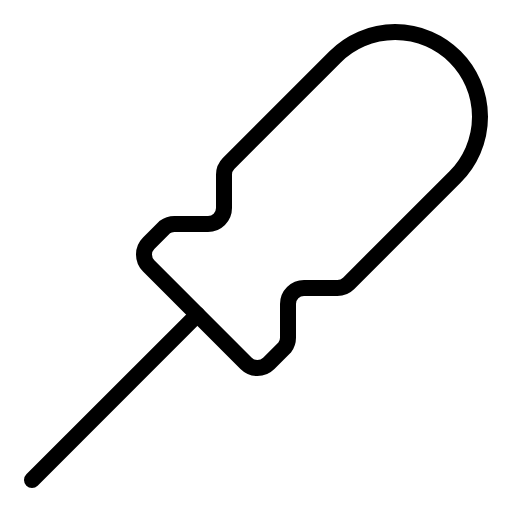
t = 0.00 s
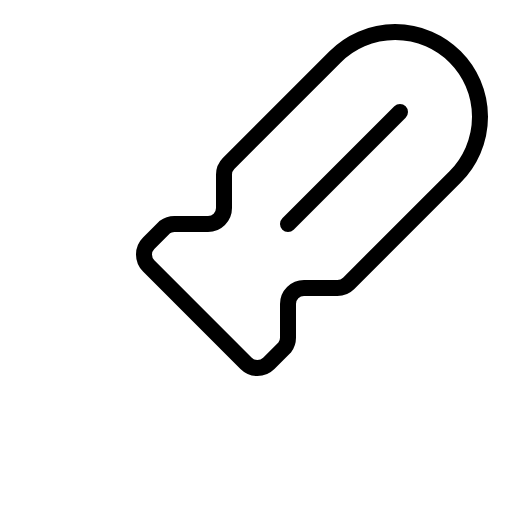
t = 0.60 s
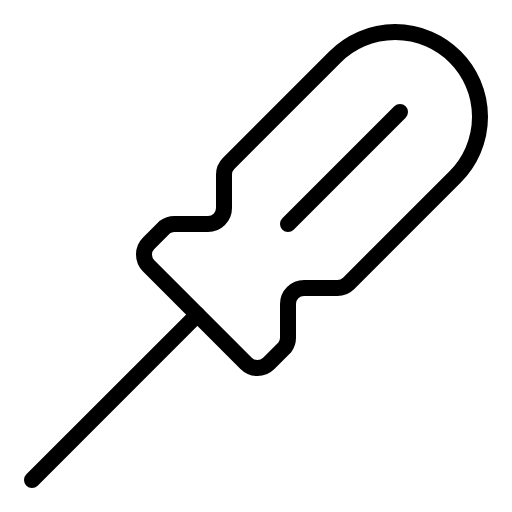
t = 1.35 s
t = 1.73 s: frame unchanged from t = 1.35 s, image omitted
t = 2.48 s: frame unchanged from t = 1.35 s, image omitted
t = 2.85 s: frame unchanged from t = 1.35 s, image omitted

The animated SVG that drew these frames (rendered in a browser with its animation timeline set to each time). Animation: 1 CSS @keyframes rule; one cycle of 3.60 s, repeats indefinitely.

<svg xmlns="http://www.w3.org/2000/svg" viewBox="0 0 256 256">
  <style>
    .draw-line {
      stroke-dasharray: 2000;
      stroke-dashoffset: 0;
    }
    svg:hover .draw-line {
      animation: phosphor-draw-in 3s ease-in-out infinite alternate;
    }
    @keyframes phosphor-draw-in {
      0%   { stroke-dashoffset: 2000; }
      50%  { stroke-dashoffset: 0; }
      100% { stroke-dashoffset: 0; }
    }
  </style><rect width="256" height="256" fill="none"/><line x1="200" y1="56" x2="144" y2="112" fill="none" stroke="currentColor" stroke-linecap="round" stroke-linejoin="round" stroke-width="8" class="draw-line" pathLength="1" style="animation-delay: 0s"/><path d="M74.34,132.94a8,8,0,0,1,0-11.32l8-8A8,8,0,0,1,87.17,112H104a8,8,0,0,0,8-8V87.31a8,8,0,0,1,2.34-5.65l53.23-53.23a42.42,42.42,0,0,1,60,0h0a42.42,42.42,0,0,1,0,60l-53.23,53.23a8,8,0,0,1-5.65,2.34H152a8,8,0,0,0-8,8v16.83a8,8,0,0,1-1.62,4.83l-8,8a8,8,0,0,1-11.32,0Z" fill="none" stroke="currentColor" stroke-linecap="round" stroke-linejoin="round" stroke-width="8" class="draw-line" pathLength="1" style="animation-delay: 0.3s"/><line x1="98.7" y1="157.3" x2="16" y2="240" fill="none" stroke="currentColor" stroke-linecap="round" stroke-linejoin="round" stroke-width="8" class="draw-line" pathLength="1" style="animation-delay: 0.6s"/></svg>
